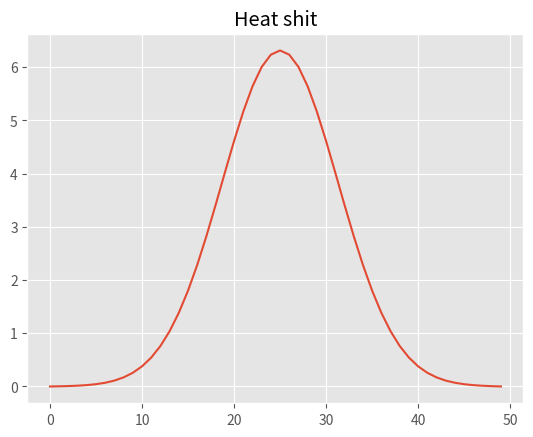

Reproduce this figure in Python.
import numpy as np 
import matplotlib.pyplot as plt 

n = 50 

temp = np.zeros(n)
temp[n//2] = 100


for _ in range(200):
    temp[1:-1] += 0.1 * (temp[:-2] - 2*temp[1:-1] + temp[2:])

plt.style.use("ggplot")
plt.plot(temp)
plt.title("Heat shit")
plt.show()
plt.savefig("Heat_Diffusion.png")